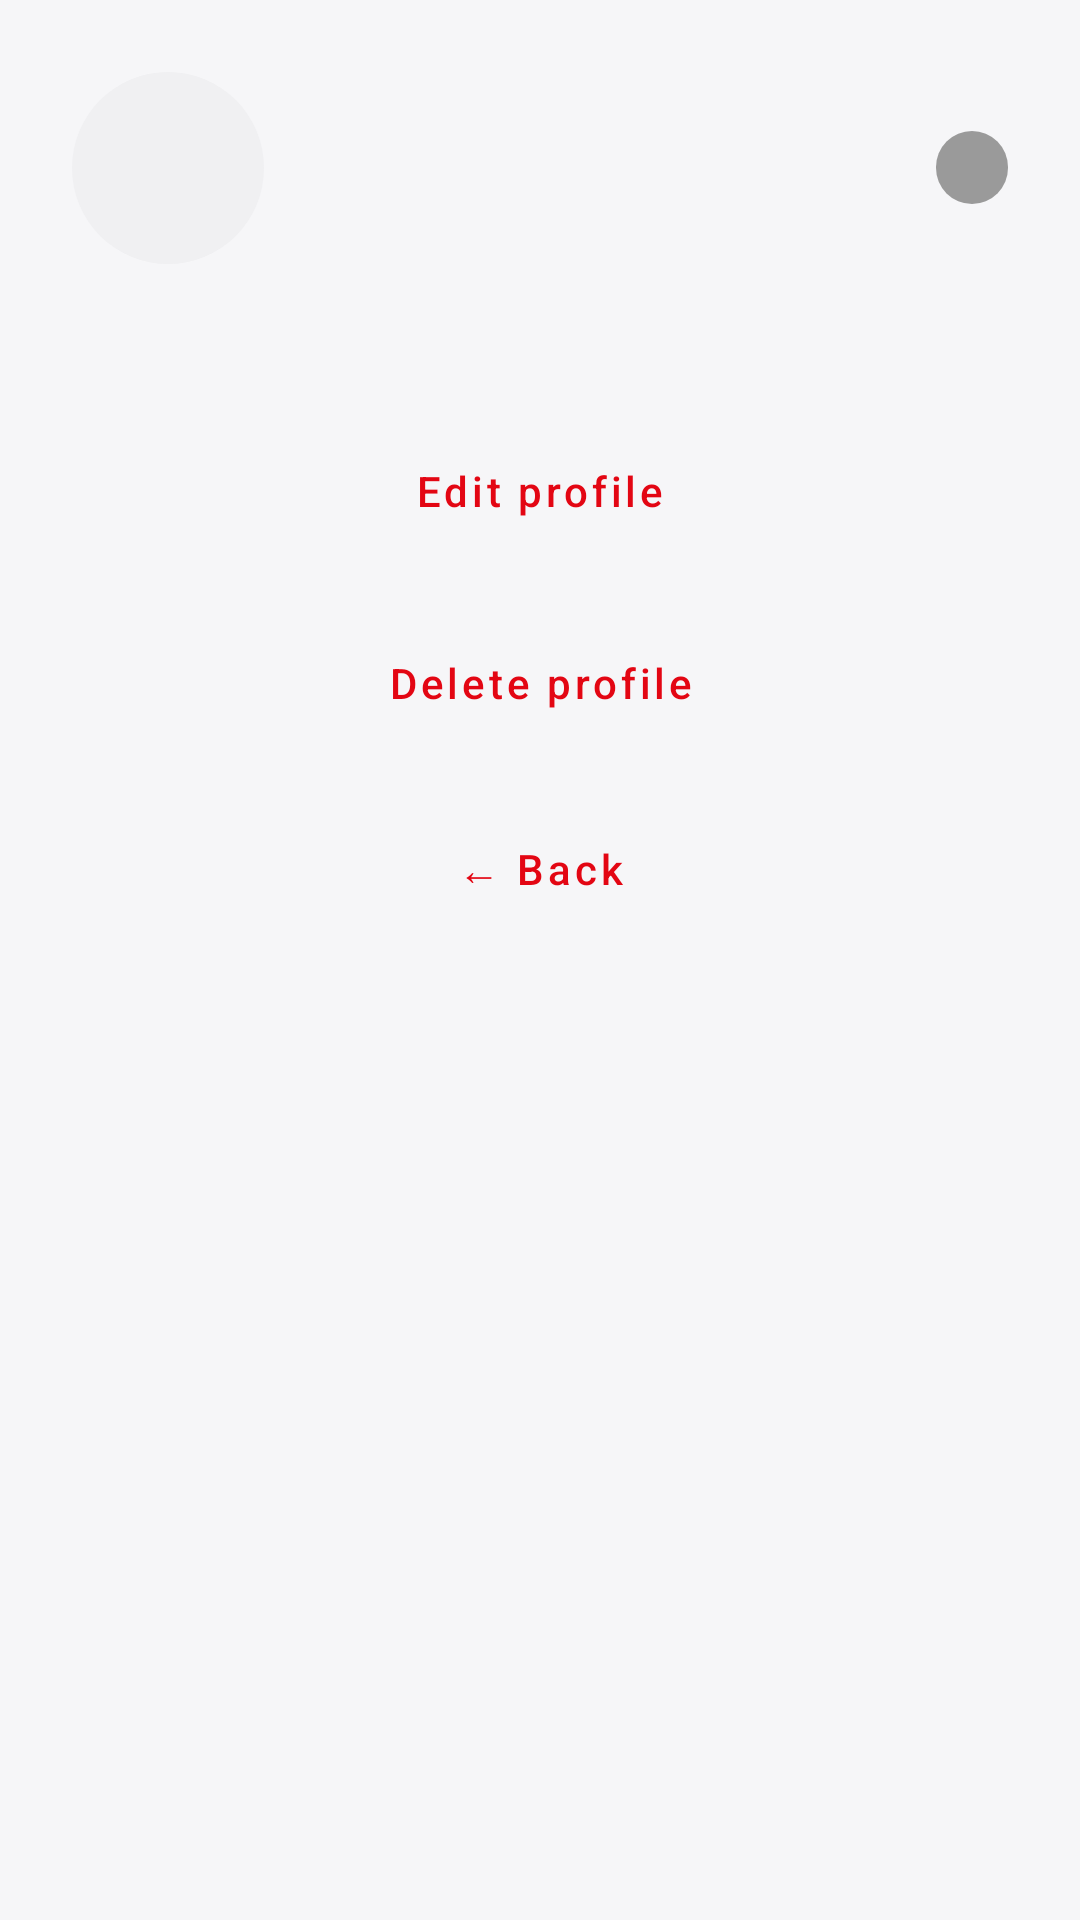

Produce the Android XML layout that renders to this screen, including the resource entries it uses.
<!-- AndroidManifest.xml: application theme Theme.LmaKickboxing -->
<!-- res/layout/activity_view_profile.xml -->
<?xml version="1.0" encoding="utf-8"?>
<ScrollView xmlns:android="http://schemas.android.com/apk/res/android"
    xmlns:app="http://schemas.android.com/apk/res-auto"
    android:layout_width="match_parent"
    android:layout_height="match_parent"
    android:background="@color/bg">

    <LinearLayout
        android:layout_width="match_parent"
        android:layout_height="wrap_content"
        android:orientation="vertical"
        android:padding="24dp">

        <LinearLayout android:layout_width="match_parent" android:layout_height="wrap_content" android:orientation="horizontal" android:gravity="center_vertical" android:layout_marginBottom="12dp">
            <ImageView android:id="@+id/imgSelfie" android:layout_width="64dp" android:layout_height="64dp"
                android:background="@drawable/bg_avatar" android:scaleType="centerCrop" android:layout_marginEnd="16dp" />
            <LinearLayout android:layout_width="0dp" android:layout_weight="1" android:layout_height="wrap_content" android:orientation="vertical">
                <TextView android:id="@+id/tvName" android:layout_width="wrap_content" android:layout_height="wrap_content" android:textSize="18sp" android:textStyle="bold" android:textColor="@color/ink" />
                <TextView android:id="@+id/tvMeta" android:layout_width="wrap_content" android:layout_height="wrap_content" android:textSize="13sp" android:textColor="@color/muted" />
            </LinearLayout>
            <TextView android:id="@+id/tvGradeBadge" android:layout_width="wrap_content" android:layout_height="wrap_content"
                android:textColor="@color/white" android:background="@drawable/bg_badge"
                android:paddingHorizontal="12dp" android:paddingVertical="4dp" android:textSize="12sp" android:textStyle="bold" />
        </LinearLayout>

        <TextView android:id="@+id/tvPills" android:layout_width="match_parent" android:layout_height="wrap_content" android:textColor="@color/ink" android:textSize="13sp" android:lineSpacingExtra="4dp" android:layout_marginBottom="20dp" />

        <Button android:id="@+id/btnEdit" style="@style/Widget.MaterialComponents.Button.OutlinedButton"
            android:layout_width="match_parent" android:layout_height="52dp" android:text="Edit profile" android:textAllCaps="false" android:layout_marginBottom="12dp" />
        <Button android:id="@+id/btnDeleteProfile" style="@style/Widget.MaterialComponents.Button.OutlinedButton"
            android:layout_width="match_parent" android:layout_height="52dp" android:text="Delete profile" android:textAllCaps="false"
            android:textColor="@color/red" app:strokeColor="@color/red" android:layout_marginBottom="12dp" />
        <Button android:id="@+id/btnBack" style="@style/Widget.MaterialComponents.Button.TextButton"
            android:layout_width="match_parent" android:layout_height="wrap_content" android:text="&#8592; Back" android:textAllCaps="false" />

    </LinearLayout>
</ScrollView>
<!-- resources referenced by this layout -->
<resources>
  <color name="bg">#F6F6F8</color>
  <color name="ink">#1C1C1F</color>
  <color name="muted">#6B6B73</color>
  <color name="red">#E30613</color>
  <color name="white">#FFFFFF</color>
  <!-- drawable bg_avatar (drawable) -->
  <?xml version="1.0" encoding="utf-8"?>
  <shape xmlns:android="http://schemas.android.com/apk/res/android"
      android:shape="oval">
      <solid android:color="#F0F0F2" />
  </shape>
  <!-- drawable bg_badge (drawable) -->
  <?xml version="1.0" encoding="utf-8"?>
  <shape xmlns:android="http://schemas.android.com/apk/res/android">
      <solid android:color="@color/grade_white" />
      <corners android:radius="999dp" />
  </shape>
  <style name="Theme.LmaKickboxing" parent="Theme.MaterialComponents.Light.NoActionBar">
          
          <item name="android:textColorPrimary">@color/ink</item>
          <item name="android:textColor">@color/ink</item>
          <item name="colorPrimary">@color/red</item>
          <item name="colorPrimaryDark">@color/black</item>
          <item name="colorAccent">@color/red</item>
          <item name="android:windowBackground">@color/bg</item>
          <item name="android:statusBarColor" tools:targetApi="21">@color/black</item>
      </style>
  <color name="grade_white">#9A9A9A</color>
  <color name="black">#111113</color>
</resources>
